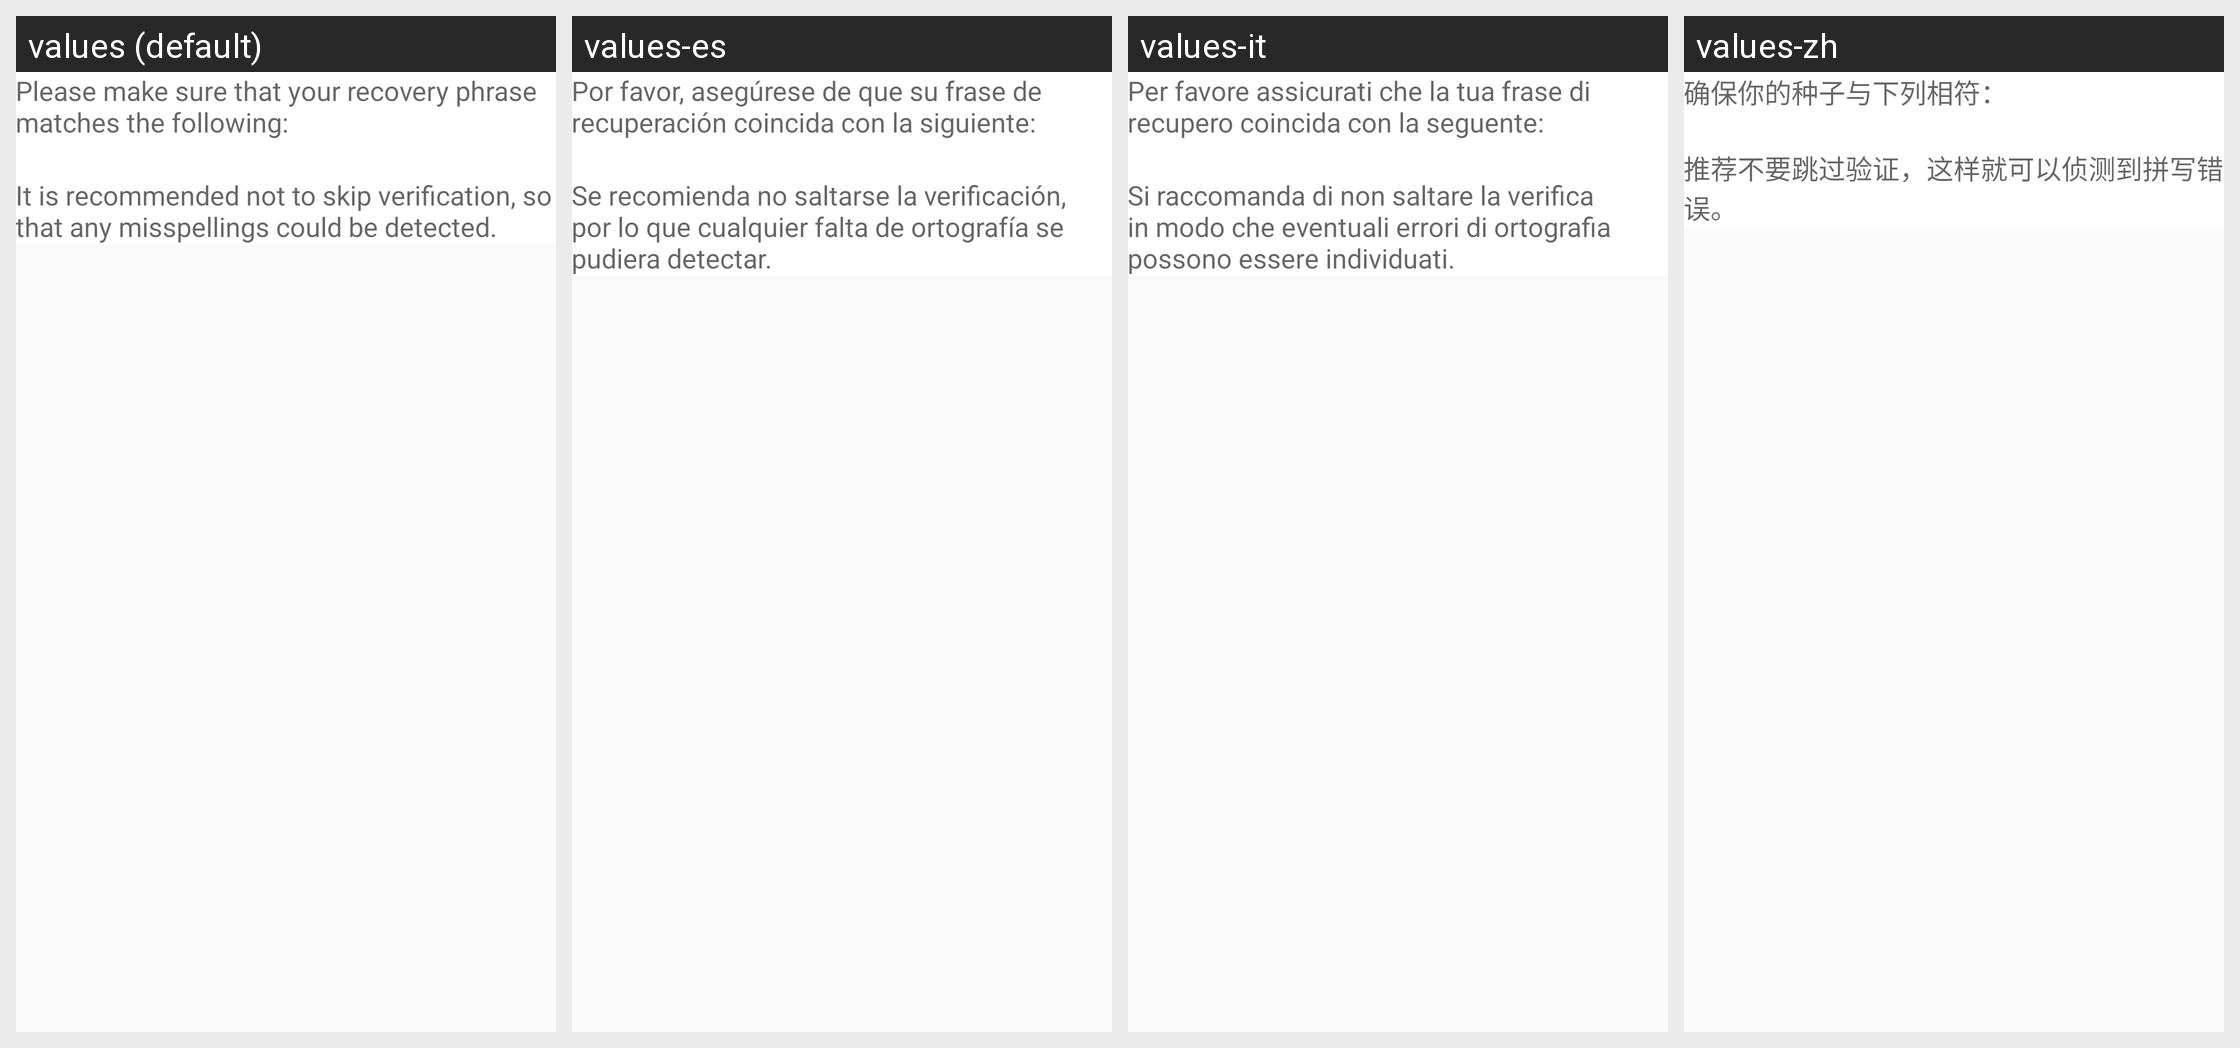

The Android screen above is rendered under several locales of the same app. Produce the string resources it draws, with the default and per-locale values.
Android screen res/layout/skip_seed_dialog.xml rendered under 4 locales, left to right: values (default), values-es, values-it, values-zh. Device: Nexus 5 (rendered at 1080×1920; each locale shown at half size, 540×960, under a caption strip naming it); theme AppTheme.
Other locales in the repository, not shown: values-el, values-ja, values-ru.
Strings drawn on this screen, with the default value and each locale's value (text and hints the layout hard-codes, and strings that could not be matched under every locale, appear in the picture but are not listed):

restore_skip_info1
  values: Please make sure that your recovery phrase matches the following:
  values-es: Por favor, asegúrese de que su frase de recuperación coincida con la siguiente:
  values-it: Per favore assicurati che la tua frase di recupero coincida con la seguente:
  values-zh: 确保你的种子与下列相符：

restore_skip_info2
  values: It is recommended not to skip verification, so that any misspellings could be detected.
  values-es: Se recomienda no saltarse la verificación, por lo que cualquier falta de ortografía se pudiera detectar.
  values-it: Si raccomanda di non saltare la verifica in modo che eventuali errori di ortografia possono essere individuati.
  values-zh: 推荐不要跳过验证，这样就可以侦测到拼写错误。
